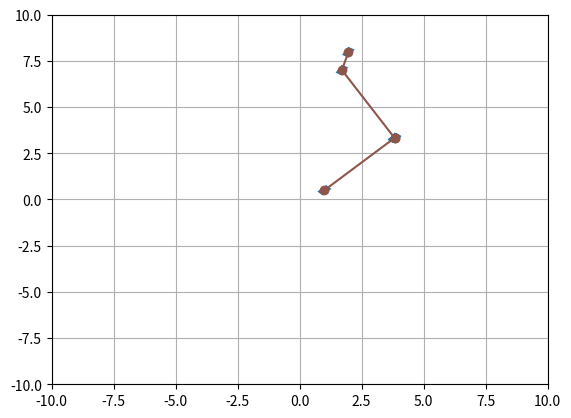

Python code for this plot:
import numpy as np
import matplotlib.pyplot as plt
from matplotlib.patches import Rectangle

##Validating Rotations
# compares given matrix against the identity matrix within a tolerance denoted by epsilon parameter
def isIdentity(matrix, epsilon):
    matrixSize = matrix.shape[0] # grabs the first dimension of the array
    identityMatrix = np.eye(matrixSize) # creates identity matrix
    return np.allclose(matrix, identityMatrix, atol=epsilon) # checks if matrix is equal to identity matrix within given tolerance, atol=epsilon

# creates the transpose of the given matrix
def findTranspose(matrix, size):
    transpose = [row[:] for row in matrix] # copies matrix using list comprehension
    transpose = np.array(transpose)
    for i in range(size):
        for j in range(size):
            transpose[i][j] = matrix[j][i] # switches element to mirror position, row for column and column for row.
    print(transpose)
    return transpose # returns transpose

# checks if given matrix is orthogonal
def isOrthogonal(matrix, epsilon):
    transpose = findTranspose(matrix, matrix.shape[0])
    productMatrix = np.dot(matrix, transpose)
    return isIdentity(productMatrix, epsilon)

def createPlanarEnv(x, y):
    xvals = np.linspace(-(x/2), x/2, x)
    yvals = np.linspace(-(y/2), y/2, y)
    planarEnv = np.meshgrid(xvals, yvals)
    return planarEnv
    
 ## Steps for check_SOn implementation:
    ## Is matrix orthongal && is determinant of matrix = 1? (both true == m ∊ SO(n))
    ##    - is matrix orthongal? 
    ##        -  find transpose of matrix
    ##        -  multiply transpose with original matrix
    ##        -  if product matrix is identity matrix I, return true, otherwise false
    ##    - does determinant = 1?
    ##        - use np.linalg.det
    ##        - if det = 1, return true, otherwise false.
    
def check_SOn(matrix, epsilon=0.01) -> bool:
    # Finding transpose and multiplying with original and check if resultant matrix is identity
    matrix = np.array(matrix)
    print(matrix)
    transpose = findTranspose(matrix, matrix.shape[0])
    productMatrix = np.dot(matrix, transpose)
    if not (isIdentity(productMatrix, epsilon)):
        return False

    # Finding the determinant
    determinant = np.linalg.det(matrix)
        #are we allowed to use numpy.linalg.det?
    if not ((determinant >= 1.0 - epsilon) and (determinant <= 1.0 + epsilon)): # within epsilon precision tolerance
        return False # determinant is not within the boudaries of epsilon parameter, [0.99 - 1.01]
    return True

## Steps for check_quaternion implementation
    ## Is vector v ∊ S^3?
    ## check if the vector has 4 elements (check if array is length 4)
    ## compute the sum of squares for all values of the vector
    ## ex: 
    ## v (1,0,0,0)
    ## sum = 1^2 + 0^2 + 0^2 + 0^2
    ## if sum of the squares is 1 than the vector is in S^3
def check_quaternion(vector, epsilon=0.01) -> bool: 
    vectorArray = np.array(vector)
    if (len(vectorArray) == 4):
        sum1 = float((vectorArray[0] ** 2) + (vectorArray[1] ** 2) + (vectorArray[2] ** 2) + (vectorArray[3] ** 2))
        if not((sum1 >= 1.0 - epsilon) and (sum1 <= 1.0 + epsilon)): # within epsilon precision tolerance
            return False
    else:
        return False
    return True    

## Steps for check_SE(n) implementation
    ## is the matrix in SE(2) or SE(3)?
    ## if the matrix is 3x3, then check SE(2) 
    ##    -  first check matrix structure, bottom row of 
    ##          - must be a vector of the form (0, 0, 1)
    ##    -  second check the top left 2x2 matrix is orthogoal
    ##          - x1, x2 (example 2x2)
    ##          - x3, x4
    ##          - check that x1^2 + x2^2 = 1
    ##          - check that x3^2 + x4^2 = 1
    ##          - check that x1*x3 + x2*x4 = 0
    ## if both conditions met than return true, otherwise false
def check_SEn(matrix, epsilon=0.01) -> bool:  
    matrix = np.array(matrix)
    bottomRow = matrix[-1]
    orthogonalSE2 = np.array([0, 0, 1])
    orthogonalSE3 = np.array([0, 0, 0, 1])

    if (len(bottomRow) == 3):
        if not ((bottomRow == orthogonalSE2).all()): # checks if the bottom row is of form (0, 0, 1) SE(2)).
            return False
    elif (len(bottomRow) == 4): 
        if not ((bottomRow == orthogonalSE3).all()): #checks if the bottom row is of form (0, 0, 0, 1) SE(3)).
            return False
    else:
        return False

    orthogonal = matrix[:2, :2] if (matrix.shape[0] == 3) else matrix[:3, :3] # the variable orthogonal will be assigned to either the top left 2x2 matrix of SE(2) matrix, or top left 3x3 matrix of SE(3) matrix.
    if not (isOrthogonal(orthogonal, epsilon)):
        return False
    return True

def random_rotation_matrix(naive: bool) -> np.ndarray:
    if naive:
        # Step 1: Generate random Euler angles
        roll = np.random.uniform(0, 2 * np.pi)
        pitch = np.random.uniform(0, 2 * np.pi)
        yaw = np.random.uniform(0, 2 * np.pi)
        # Rotation matrix for roll (rotation around x-axis)
        R_x = np.array([
            [1, 0, 0],
            [0, np.cos(roll), -np.sin(roll)],
            [0, np.sin(roll), np.cos(roll)]
        ])
        
        # Rotation matrix for pitch (y)
        R_y = np.array([
            [np.cos(pitch), 0, np.sin(pitch)],
            [0, 1, 0],
            [-np.sin(pitch), 0, np.cos(pitch)]
        ])
        
        # Rotation matrix for yaw (z)
        R_z = np.array([
            [np.cos(yaw), -np.sin(yaw), 0],
            [np.sin(yaw), np.cos(yaw), 0],
            [0, 0, 1]
        ])
        # Step 3: Combine the rotation matrices. The order of multiplication matters (R = R_z * R_y * R_x)
        R = R_z @ R_y @ R_x
        return R
    else:
        #Generate a random quaternion
        u1, u2, u3 = np.random.uniform(0, 1, 3)
        q1 = np.sqrt(1 - u1) * np.sin(2 * np.pi * u2)
        q2 = np.sqrt(1 - u1) * np.cos(2 * np.pi * u2)
        q3 = np.sqrt(u1) * np.sin(2 * np.pi * u3)
        q4 = np.sqrt(u1) * np.cos(2 * np.pi * u3)
        #Convert the quaternion to a 3x3 rotation matrix
        R = np.array([
            [1 - 2 * (q3**2 + q4**2), 2 * (q2 * q3 - q4 * q1), 2 * (q2 * q4 + q3 * q1)],
            [2 * (q2 * q3 + q4 * q1), 1 - 2 * (q2**2 + q4**2), 2 * (q3 * q4 - q2 * q1)],
            [2 * (q2 * q4 - q3 * q1), 2 * (q3 * q4 + q2 * q1), 1 - 2 * (q2**2 + q3**2)]
        ])

        return R

#Rigid body in motion
def interpolate_rigid_body(start_pose, goal_pose) -> np.ndarray:
    grid = createPlanarEnv(20, 20)
    
    
    initialX, initialY, initialTheta = start_pose
    finalX, finalY, finalTheta = goal_pose
    
    #create 5 linear interpolation steps from start to goal position
    pathX = np.linspace(initialX, initialY, 5)
    pathY = np.linspace(finalX, finalY, 5)
    pathTheta = np.linspace(initialTheta, finalTheta, 5)
    
    interpolationSteps = np.stack((pathX, pathY, pathTheta), axis=-1)
    
    return interpolationSteps

def forward_propagate_rigid_body(vector, plan) -> np.ndarray:
    
    finalPath = [np.array(vector)] # add initial velocity vector as first state of path
    for planVector, duration in plan:
        vX, vY, rotation = planVector
        currentX, currentY, currentRot = finalPath[-1] 
        
        deltaX = (vX * duration * np.cos(currentRot)) - (vY * duration * np.sin(currentRot))
        deltaY = (vX * duration * np.sin(currentRot)) + (vY * duration * np.cos(currentRot))
        deltaTheta = rotation * duration
        
        finalX = currentX + deltaX
        finalY = currentY + deltaY
        finalTheta = currentRot + deltaTheta
        finalTheta = finalTheta % (2*np.pi)
	
        if finalTheta < 0:
            finalTheta += 2*np.pi		 # make sure in between [0, 2pi]

        finalPath.append(np.array([finalX, finalY, finalTheta]))
    return np.array(finalPath)

def visualize_path(path):
    robotLength = 0.5
    robotWidth = 0.3
        
    fig, ax = plt.subplots()
        
    ax.set_xlim([-10, 10])
    ax.set_ylim([-10, 10])
     
    xVals = []
    yVals = []   
    robotCorners = np.array([
        [-(robotLength / 2), -(robotWidth / 2)],
        [(robotLength / 2), -(robotWidth / 2)],
        [(robotLength / 2), (robotWidth / 2)],
        [-(robotLength / 2), (robotWidth / 2)],
    ])    
    for pose in path:
        vX, vY, theta = pose
        ax.plot(vX, vY)
    
        xVals.append(vX)
        yVals.append(vY)    
        rotation = np.array([
            [np.cos(theta), -np.sin(theta)],
            [np.sin(theta), np.cos(theta)],    
        ])
        rotationTranspose = findTranspose(rotation, rotation.shape[0])
        rotatedRobotObject = np.dot(robotCorners, rotationTranspose)  
        robotFinalPosition = rotatedRobotObject + np.array([vX, vY])
        
        finalRobotObject = plt.Polygon(robotFinalPosition)
        ax.add_patch(finalRobotObject)
    
    ax.plot(xVals, yVals, '-o')    
    plt.grid(True)
    plt.show()

def main():
  # don't think we need main?
  # just using for testing  
    matrix1 = np.array([[1, 0], [0, 1]])
    if (isIdentity(matrix1, 0.01)):
        print("matrix is identity")
    matrixSOn = np.array([[0, -1, 0], 
                          [1, 0, 0], 
                          [ 0, 0, 1]])
    if (check_SOn(matrixSOn)):
        print("matrix is SO(n)")
    matrixQ = np.array([.5, .5, .5, .5])
    if (check_quaternion(matrixQ)):
        print("matrix is quat")
    matrixSEn = np.array([[1, 0, 0, 2],
                          [0, 1, 0, 3],
                          [0, 0, 1, 4],
                          [0, 0, 0, 1]])
    if (check_SEn(matrixSEn)):
        print("matrix is SEn")
        
    vector1 = np.array([1.0, .5, np.pi/4])
    plan = [
    ([2.0, 0.0, 0.0], 2),        
    ([0.0, 0.0, np.pi / 6], 1),  
    ([1.0, 1.0, 0.0], 3),        
    ([0.5, 0.0, 0.0], 2)
    ]
    path = forward_propagate_rigid_body(vector1, plan)       
    print(path)

    path2 = [
    (1.0, 0.5, np.pi / 4),
    (3.8284, 3.3284, np.pi / 4),
    (3.8284, 3.3284, np.pi / 3),
    (1.7071, 7.0027, np.pi / 3),
    (1.9659, 7.9686, np.pi / 3)
    ]
    visualize_path(path2)

if __name__=="__main__":
    main()
